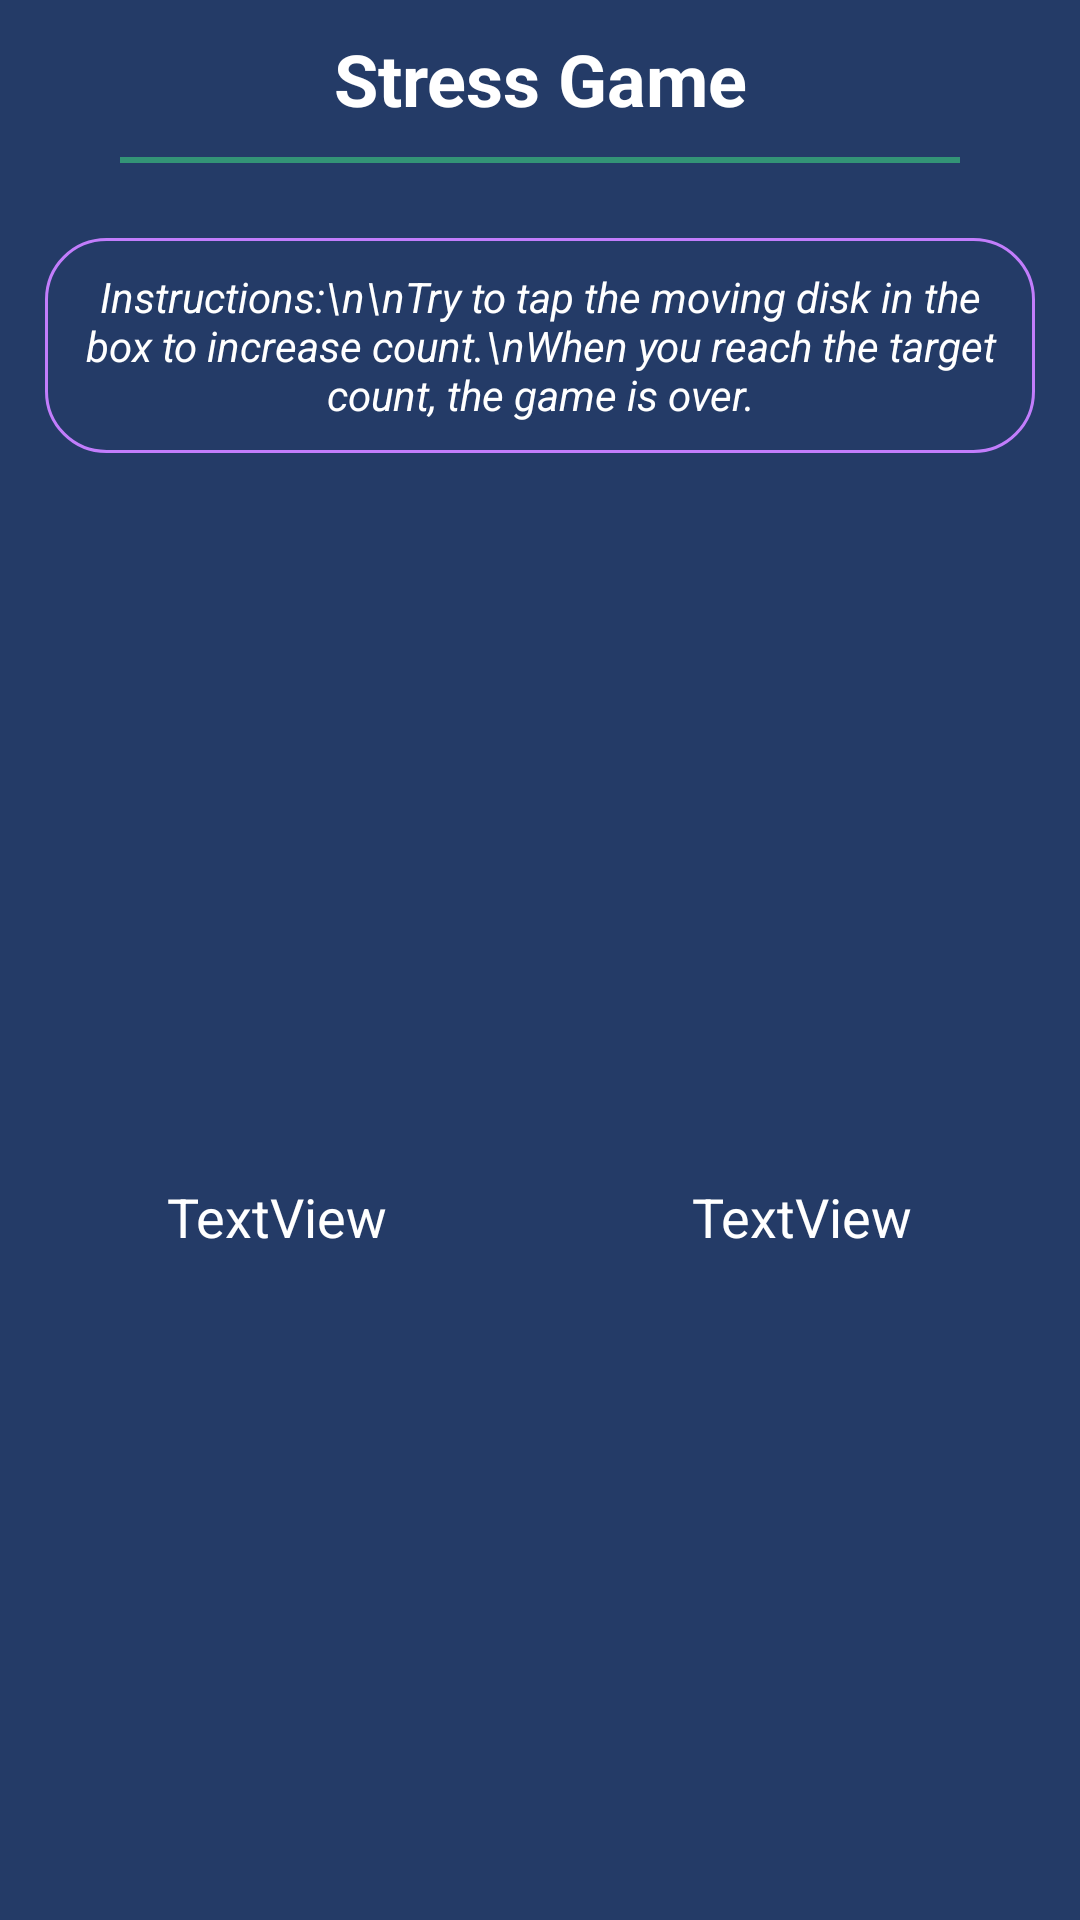

Layout XML and referenced resources for this Android screen:
<!-- AndroidManifest.xml: application theme Theme.StressGame -->
<!-- res/layout/game_start.xml -->
<?xml version="1.0" encoding="utf-8"?>
<LinearLayout xmlns:android="http://schemas.android.com/apk/res/android"
    xmlns:tools="http://schemas.android.com/tools"
    android:layout_width="match_parent"
    android:layout_height="wrap_content"
    android:background="#243B67"
    android:orientation="vertical">

    <TextView
        android:id="@+id/textView5"
        android:layout_width="match_parent"
        android:layout_height="wrap_content"
        android:layout_gravity="center"
        android:layout_margin="5dp"
        android:gravity="center"
        android:padding="5dp"
        android:text="Stress Game"
        android:textColor="@color/white"
        android:textSize="24sp"
        android:textStyle="bold" />

    <View
        android:id="@+id/view3"
        android:layout_width="match_parent"
        android:layout_height="2dp"
        android:layout_gravity="center"
        android:layout_marginStart="40dp"
        android:layout_marginEnd="40dp"
        android:layout_marginBottom="10dp"
        android:background="#339476" />

    <TextView
        android:id="@+id/textView7"
        android:layout_width="match_parent"
        android:layout_height="wrap_content"
        android:layout_gravity="center"
        android:layout_margin="15dp"
        android:background="@drawable/game_start_info_bg"
        android:gravity="center"
        android:padding="10dp"
        android:text="Instructions:\n\nTry to tap the moving disk in the box to increase count.\nWhen you reach the target count, the game is over."
        android:textColor="@color/white"
        android:textSize="14sp"
        android:textStyle="italic" />

    <LinearLayout
        android:layout_width="match_parent"
        android:layout_height="match_parent"
        android:layout_gravity="center"
        android:layout_marginStart="5dp"
        android:layout_marginTop="10dp"
        android:layout_marginEnd="5dp"
        android:layout_marginBottom="5dp"
        android:orientation="horizontal">

        <TextView
            android:id="@+id/gameStartTargetCountTv"
            android:layout_width="wrap_content"
            android:layout_height="wrap_content"
            android:layout_gravity="center"
            android:layout_margin="5dp"
            android:layout_weight="1"
            android:gravity="center"
            android:padding="5dp"
            android:text="TextView"
            android:textColor="@color/white"
            android:textSize="18sp" />

        <TextView
            android:id="@+id/gameStartTimeTv"
            android:layout_width="wrap_content"
            android:layout_height="wrap_content"
            android:layout_gravity="center"
            android:layout_margin="5dp"
            android:layout_weight="1"
            android:gravity="center"
            android:padding="5dp"
            android:text="TextView"
            android:textColor="@color/white"
            android:textSize="18sp" />
    </LinearLayout>

    <androidx.appcompat.widget.AppCompatButton
        android:id="@+id/gameStartBtn"
        android:layout_width="wrap_content"
        android:layout_height="wrap_content"
        android:layout_gravity="center"
        android:layout_margin="20dp"
        android:background="@drawable/button_game_start_bg"
        android:clickable="true"
        android:focusable="true"
        android:foreground="?android:attr/selectableItemBackground"
        android:padding="15dp"
        android:text="Start"
        android:textColor="@color/white"
        android:textSize="16sp"
        tools:ignore="UnusedAttribute" />
</LinearLayout>
<!-- resources referenced by this layout -->
<resources>
  <color name="white">#FFFFFFFF</color>
  <!-- drawable button_game_start_bg (drawable) -->
  <?xml version="1.0" encoding="utf-8"?>
  <shape xmlns:android="http://schemas.android.com/apk/res/android">
  
  
      <solid
          android:color="#339476"/>
  
      <corners
          android:radius="10dp"/>
  </shape>
  <!-- drawable game_start_info_bg (drawable) -->
  <?xml version="1.0" encoding="utf-8"?>
  <shape xmlns:android="http://schemas.android.com/apk/res/android">
  
  
      <stroke
          android:width="1dp"
          android:color="#C27DFC"/>
  
      <corners
          android:radius="20dp"/>
  </shape>
  <style name="Theme.StressGame" parent="Theme.MaterialComponents.DayNight.DarkActionBar">
          
          <item name="colorPrimary">@color/purple_500</item>
          <item name="colorPrimaryVariant">@color/purple_700</item>
          <item name="colorOnPrimary">@color/white</item>
          
          <item name="colorSecondary">@color/teal_200</item>
          <item name="colorSecondaryVariant">@color/teal_700</item>
          <item name="colorOnSecondary">@color/black</item>
          
          <item name="android:statusBarColor">@color/status_bar_color</item>
          <item name="toolbarStyle">@style/ToolbarStyle</item>
          
      </style>
  <color name="purple_500">#FF6200EE</color>
  <color name="purple_700">#FF3700B3</color>
  <color name="teal_200">#FF03DAC5</color>
  <color name="teal_700">#FF018786</color>
  <color name="black">#FF000000</color>
  <color name="status_bar_color">#273C4C</color>
  <style name="ToolbarStyle" parent="Widget.AppCompat.Toolbar">
          <item name="android:background">@color/toolbar_color</item>
          <item name="android:elevation">15dp</item>
      </style>
  <color name="toolbar_color">#3F617A</color>
</resources>
